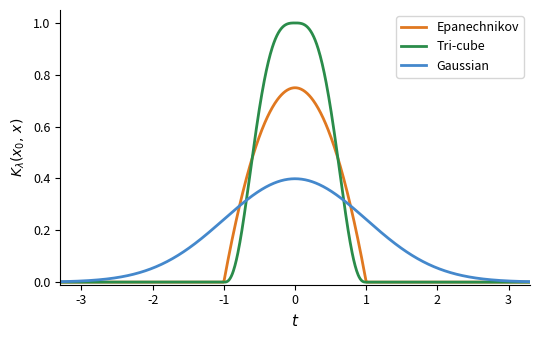

Generate this figure with matplotlib: (Note: this script raises an exception after producing the figure.)
"""
Page 22: Three kernel functions — Epanechnikov, Tri-cube, Gaussian.
Matches 08_slides.pdf page 22 figure.

Output: ../local-regression-kernel.svg
"""
import numpy as np
import matplotlib
matplotlib.use('Agg')
import matplotlib.pyplot as plt

t = np.linspace(-3.5, 3.5, 1000)

def epanechnikov(t):
    return np.where(np.abs(t) <= 1, 0.75 * (1 - t**2), 0.0)

def tricube(t):
    return np.where(np.abs(t) <= 1, (1 - np.abs(t)**3)**3, 0.0)

def gaussian(t):
    return np.exp(-0.5 * t**2) / np.sqrt(2 * np.pi)

fig, ax = plt.subplots(figsize=(5.5, 3.5))

ax.plot(t, epanechnikov(t), color='#e07820', linewidth=2,   label='Epanechnikov')
ax.plot(t, tricube(t),      color='#2a8c4a', linewidth=2,   label='Tri-cube')
ax.plot(t, gaussian(t),     color='#4488cc', linewidth=2,   label='Gaussian')

ax.set_xlabel(r'$t$',               fontsize=11)
ax.set_ylabel(r'$K_\lambda(x_0,\,x)$', fontsize=10)
ax.set_xlim(-3.3, 3.3)
ax.set_ylim(-0.01, 1.05)
ax.set_yticks([0.0, 0.2, 0.4, 0.6, 0.8, 1.0])
ax.tick_params(labelsize=9)
ax.legend(fontsize=9, frameon=True, loc='upper right')
ax.spines['top'].set_visible(False)
ax.spines['right'].set_visible(False)

plt.tight_layout()
plt.savefig('../local-regression-kernel.svg', format='svg', bbox_inches='tight')
print('Saved: ../local-regression-kernel.svg')
